4-way image classification set "Dataset_crop" from GitHub (tapan0p/Brain-Tumor-Classification); label vocabulary: glioma, meningioma, no tumor, pituitary tumor.

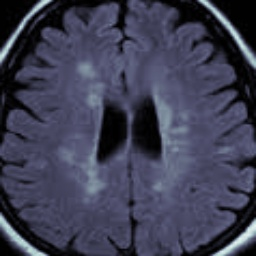
Label: no tumor

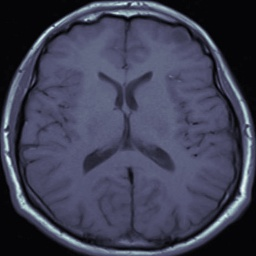
Label: no tumor

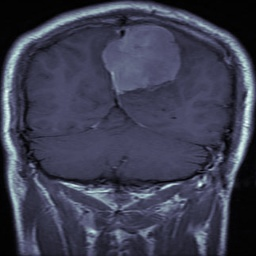
Label: meningioma

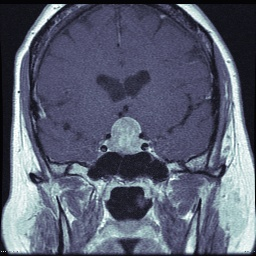
Label: pituitary tumor

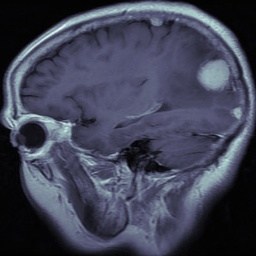
Label: meningioma

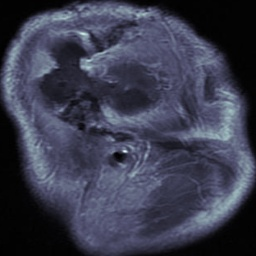
Label: glioma
